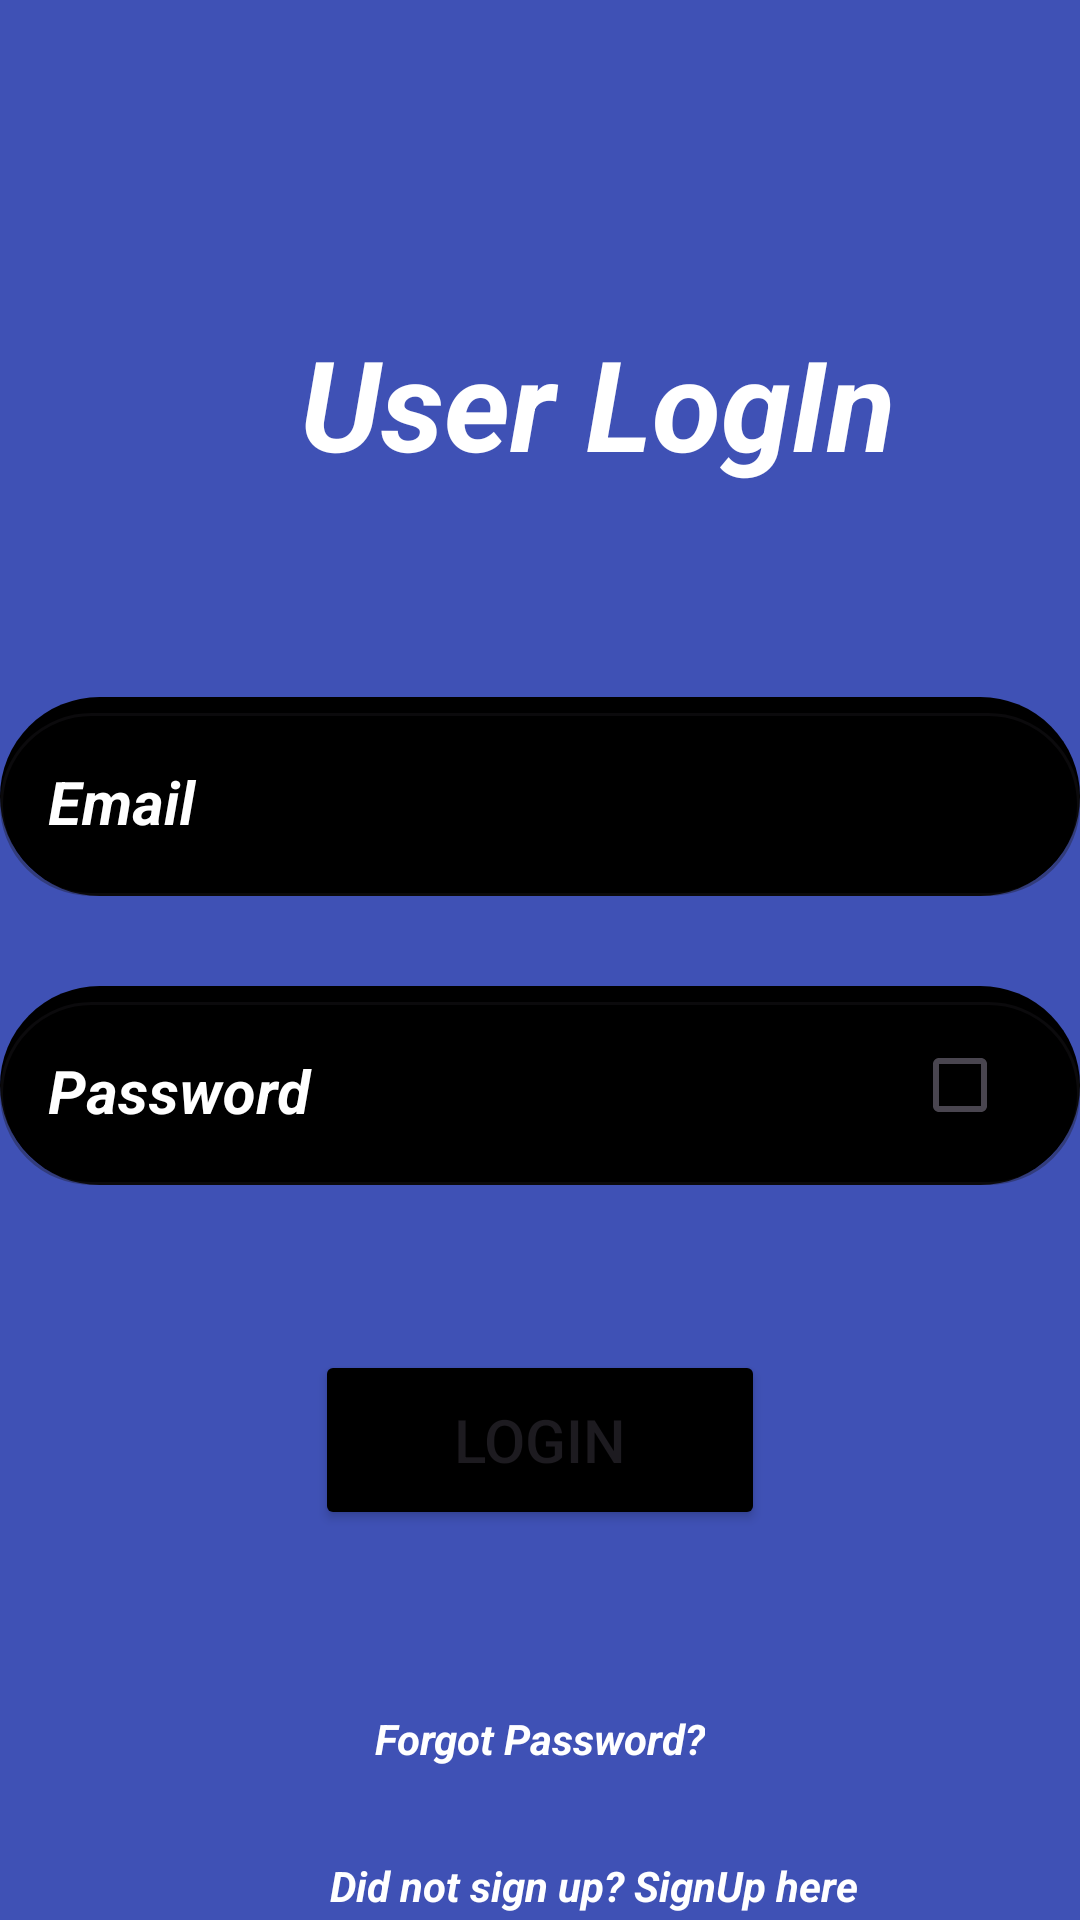

Write the Android layout XML for this screen, with the resource values it uses.
<!-- AndroidManifest.xml: application theme Theme.CollegeAlertApplication -->
<!-- res/layout/activity_login.xml -->
<?xml version="1.0" encoding="utf-8"?>
<RelativeLayout xmlns:android="http://schemas.android.com/apk/res/android"
    xmlns:app="http://schemas.android.com/apk/res-auto"
    xmlns:tools="http://schemas.android.com/tools"
    android:id="@+id/main"
    android:layout_width="match_parent"
    android:layout_height="match_parent"
    android:background="#3F51B5"
    tools:context=".ui.user.User_Login">

    <ImageView
        android:id="@+id/star_2"
        android:layout_width="83.69dp"
        android:layout_height="77.79dp"
        android:layout_alignParentBottom="true"
        android:layout_marginLeft="327dp"
        android:layout_marginTop="800dp"
        android:layout_marginBottom="42dp"
        android:contentDescription="star_2"
        android:src="@drawable/star_2" />

    <TextView
        android:id="@+id/admin_LogIn"
        android:layout_width="wrap_content"
        android:layout_height="wrap_content"
        android:layout_marginLeft="100dp"
        android:layout_marginTop="106dp"
        android:text="User LogIn"
        android:textColor="@color/white"
        android:textSize="42sp"
        android:textStyle="bold|italic" />

    <com.google.android.material.textfield.TextInputLayout
        android:id="@+id/rectangle_3"
        android:layout_width="match_parent"
        android:layout_height="wrap_content"
        android:background="@drawable/rectangle_3_shape"
        style="@style/Widget.MaterialComponents.TextInputLayout.OutlinedBox"
        app:boxCornerRadiusBottomEnd="45dp"
        app:boxCornerRadiusBottomStart="45dp"
        app:boxCornerRadiusTopEnd="45dp"
        app:boxCornerRadiusTopStart="45dp"
        android:hint="Email"
        android:textColorHint="@color/white"
        android:layout_below="@id/admin_LogIn"
        android:layout_marginTop="70dp"
        >

        <EditText
            android:id="@+id/emailEt"
            android:layout_width="match_parent"
            android:layout_height="wrap_content"
            android:inputType="textEmailAddress"
            android:textStyle="bold|italic"
            android:textSize="20sp"
            android:textColor="#FFFFFF"/>

    </com.google.android.material.textfield.TextInputLayout>


    <com.google.android.material.textfield.TextInputLayout
        android:id="@+id/rectangle_4"
        android:layout_width="match_parent"
        android:layout_height="wrap_content"
        android:background="@drawable/rectangle_4_shape"

        style="@style/Widget.MaterialComponents.TextInputLayout.OutlinedBox"
        app:boxCornerRadiusBottomEnd="45dp"
        app:boxCornerRadiusBottomStart="45dp"
        app:boxCornerRadiusTopEnd="45dp"
        app:boxCornerRadiusTopStart="45dp"
        android:hint="Password"
        android:textColorHint="@color/white"
        android:layout_below="@id/rectangle_3"
        android:layout_marginTop="30dp">

        <com.google.android.material.textfield.TextInputEditText
            android:id="@+id/passwordEt"
            android:layout_width="match_parent"
            android:layout_height="wrap_content"
            android:inputType="textPassword"
            android:textColor="#FFFFFF"
            android:textSize="20sp"
            android:textStyle="bold|italic" />

    </com.google.android.material.textfield.TextInputLayout>

    <CheckBox
        android:id="@+id/showPasswordCheckbox"
        android:layout_width="wrap_content"
        android:layout_height="wrap_content"
        android:buttonTint="@color/white"
        android:layout_alignTop="@id/rectangle_4"
        android:layout_alignBottom="@id/rectangle_4"
        android:layout_alignParentEnd="true"
        android:layout_marginEnd="8dp"/>

    <Button
        android:id="@+id/LogIn"
        android:layout_width="150dp"
        android:layout_height="60dp"
        android:text="Login"
        android:textSize="20sp"
        android:backgroundTint="@color/black"
        android:layout_centerHorizontal="true"
        android:layout_marginTop="450dp"/>

    <TextView
        android:id="@+id/forgotPasswordTv"
        android:layout_width="wrap_content"
        android:layout_height="wrap_content"
        android:layout_below="@+id/LogIn"
        android:layout_marginTop="60dp"
        android:text="Forgot Password?"
        android:textStyle="bold|italic"
        android:textColor="@color/white"
        android:layout_centerHorizontal="true" />

    <TextView
        android:id="@+id/not_signed"
        android:layout_width="wrap_content"
        android:layout_height="wrap_content"
        android:text="Did not sign up? SignUp here"
        android:textColor="@color/white"
        android:textSize="14sp"
        android:layout_marginLeft="110dp"
        android:layout_marginTop="30dp"
        android:textStyle="bold|italic"
        android:layout_below="@id/forgotPasswordTv"/>

    <ProgressBar
        android:id="@+id/progressBar"
        android:layout_width="wrap_content"
        android:layout_height="wrap_content"
        android:layout_below="@id/not_signed"
        android:layout_centerHorizontal="true"
        android:layout_marginTop="3dp"
        android:background="@color/already_signed_up__login_here_color"
        android:visibility="gone" />

</RelativeLayout>
<!-- resources referenced by this layout -->
<resources>
  <color name="already_signed_up__login_here_color">#139E96</color>
  <color name="black">#FF000000</color>
  <color name="white">#FFFFFFFF</color>
  <!-- drawable rectangle_3_shape (drawable) -->
  <?xml version="1.0" encoding="utf-8"?>
  <shape xmlns:android="http://schemas.android.com/apk/res/android"
  	android:shape="rectangle" >
  	<corners android:radius="100dp" />
  	<solid android:color="@color/black" />
  </shape>
  <!-- drawable rectangle_4_shape (drawable) -->
  <?xml version="1.0" encoding="utf-8"?>
  <shape xmlns:android="http://schemas.android.com/apk/res/android"
  	android:shape="rectangle" >
  	<corners android:radius="100dp" />
  	<solid android:color="@color/black" />
  </shape>
  <style name="Theme.CollegeAlertApplication" parent="Base.Theme.CollegeAlertApplication" />
  <style name="Base.Theme.CollegeAlertApplication" parent="Theme.Material3.DayNight.NoActionBar">
      </style>
</resources>
